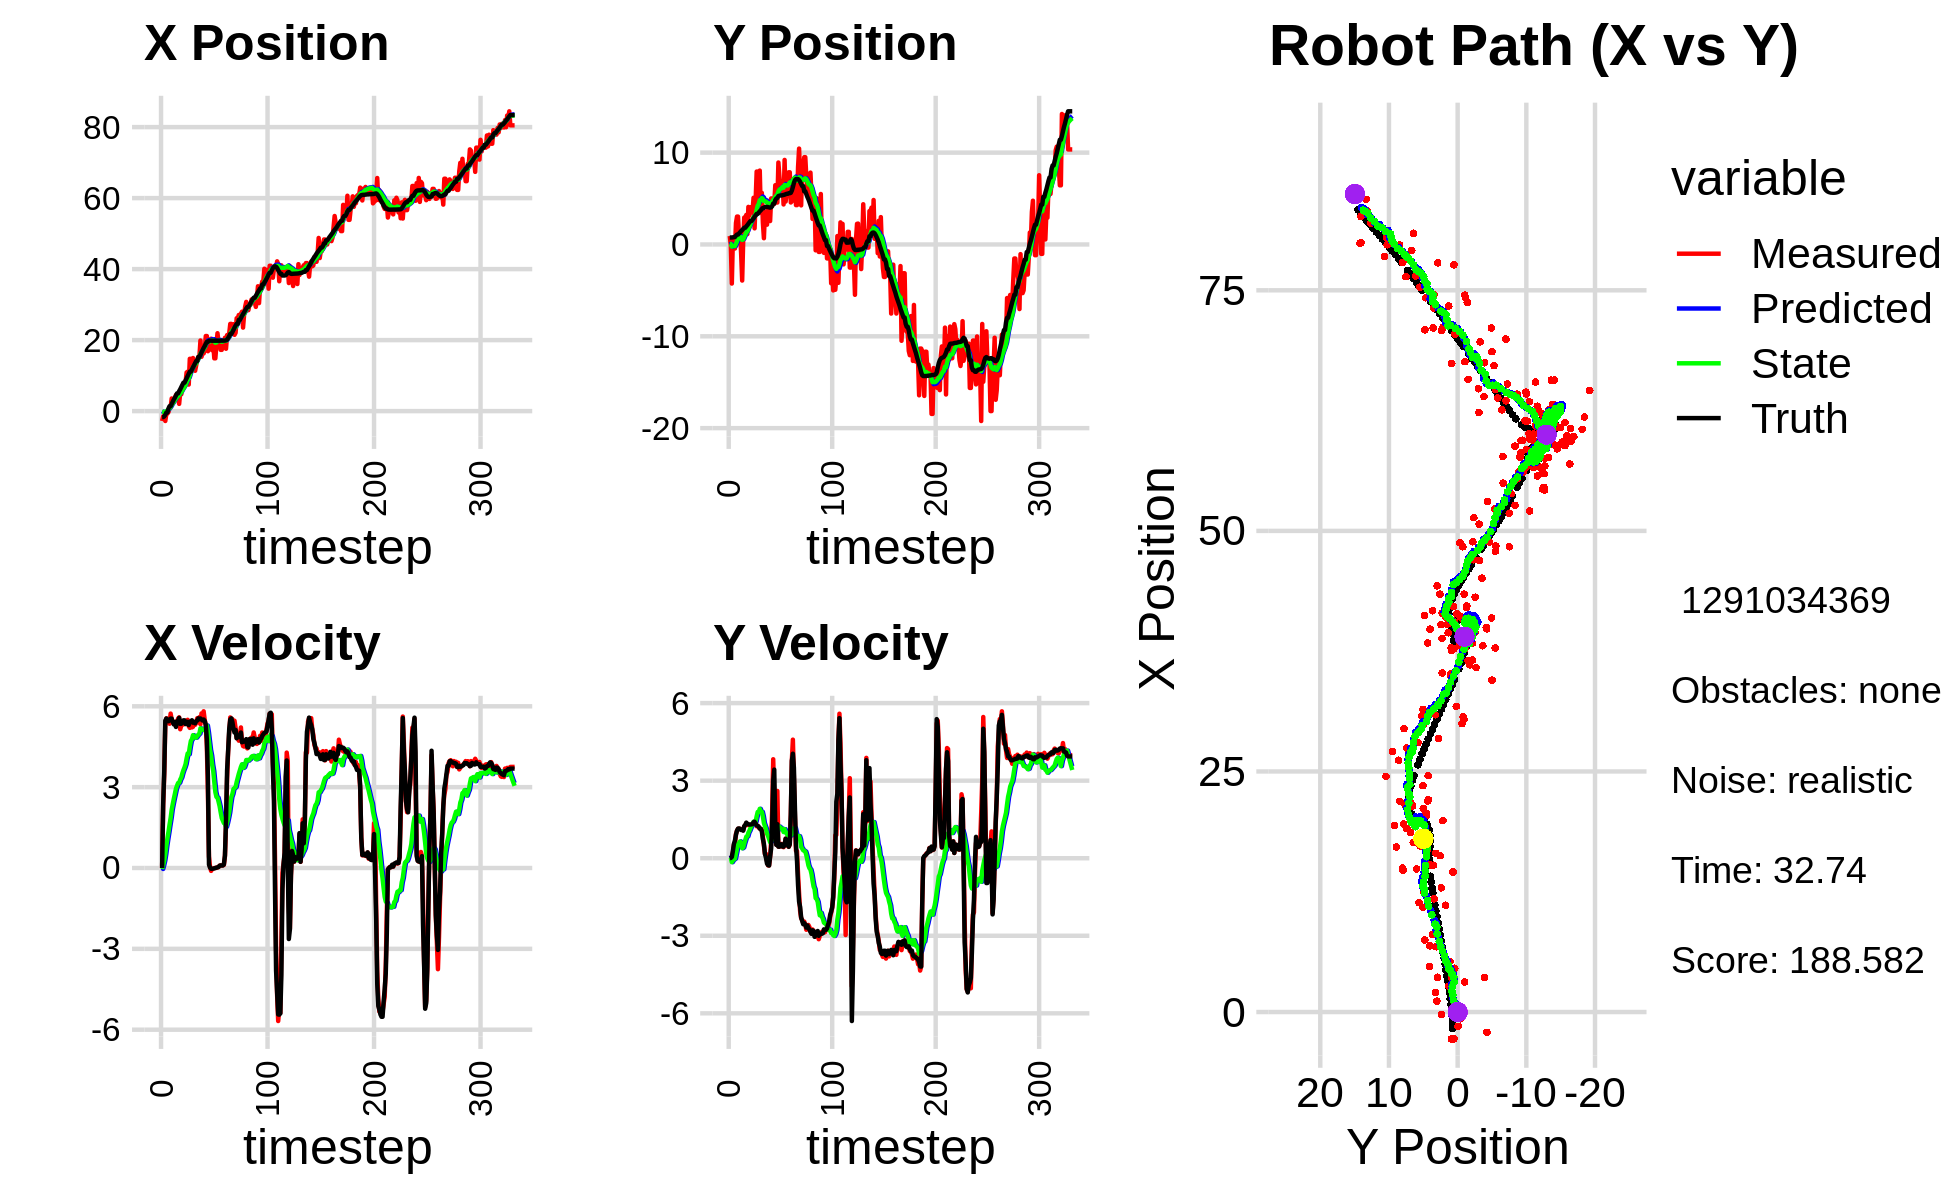

Data behind this chart, as committed beside it:
0.000000000000000000e+00, 0.000000000000000000e+00, 0.000000000000000000e+00, -0.000000000000000000e+00, 0.000000000000000000e+00, 0.000000000000000000e+00, 0.000000000000000000e+00, 0.000000000000000000e+00, 0.000000000000000000e+00, 0.000000000000000000e+00, 0.000000000000000000e+00, 0.000000000000000000e+00, -1.695848226601039288e+00, 7.608149063499610731e-01, 0.000000000000000000e+00, 0.000000000000000000e+00, 0.000000000000000000e+00, 1.697969128144904971e-04
-2.790938735343219346e+00, 9.192343360168395705e-01, 0.000000000000000000e+00, -0.000000000000000000e+00, 0.000000000000000000e+00, 0.000000000000000000e+00, 0.000000000000000000e+00, 0.000000000000000000e+00, -1.726741329529840052e-01, 5.801034055122561428e-02, -3.545124680209603418e-02, 2.152405290941595759e-02, -1.695848226601039288e+00, 7.608149063499610731e-01, 0.000000000000000000e+00, 0.000000000000000000e+00, 0.000000000000000000e+00, 1.697969128144904971e-04
-1.486598149203872232e+00, -6.999696500604257743e-02, 2.312999861163081761e+00, 6.889231197166613115e-04, -1.762192576331935989e-01, 6.016274584216720761e-02, -3.545124680209603418e-02, 2.152405290941595759e-02, -2.102042055824338285e-01, 5.093392877410573422e-02, 1.014251206569448810e-01, 1.463833103237986363e-02, -1.681264639233298164e+00, 7.608165018830631565e-01, 2.399999999999999911e+00, 1.000000000000000021e-02, 2.400000095367431641e+00, -2.978483098559081554e-04
-2.105291366806102182e+00, -4.254687267934622596e+00, 3.458815575292687683e+00, 3.572927965859185040e-02, -2.000616935167393307e-01, 5.239776187734371954e-02, 1.014251206569448810e-01, 1.463833103237986363e-02, -2.365831308544271705e-01, -2.330477714622367913e-01, 2.767380259481341809e-01, -1.527691503811251239e-01, -1.504815817087607588e+00, 7.614832341458390719e-01, 3.600000000000000089e+00, 5.000000000000000278e-02, 3.599999904632568359e+00, -1.032955013215541840e-02
-2.778928399196508359e+00, 5.314708741663739522e-01, 5.362482698360047095e+00, 2.201577056500376162e-01, -2.089093282596137524e-01, -2.483246865003493065e-01, 2.767380259481341809e-01, -1.527691503811251239e-01, -2.268791658309747550e-01, -1.770329096164673099e-01, 5.289270904081149194e-01, -8.534731957366697985e-02, -1.029203176657911945e+00, 7.721725942161621337e-01, 5.466999999999999638e+00, 2.690000000000000169e-01, 5.473000049591064453e+00, -4.103213921189308167e-02
-6.924934984459115705e-01, -4.410485711621977001e-01, 5.552261978597213599e+00, 5.139701385761805685e-01, -1.739864567901632519e-01, -1.855676415738340135e-01, 5.289270904081149194e-01, -8.534731957366697985e-02, -1.358719313410036711e-02, -1.736651617075979370e-01, 8.386467092550147218e-01, -4.735679845869689153e-02, -3.977982993889015439e-01, 8.114083332020655126e-01, 5.549000000000000377e+00, 5.570000000000000506e-01, 5.577000141143798828e+00, -9.230644255876541138e-02
-6.924934984459115705e-01, -4.410485711621977001e-01, 5.498491492191673657e+00, 5.089926313087466125e-01, 7.027747779140111617e-02, -1.784008415534676373e-01, 8.386467092550147218e-01, -4.735679845869689153e-02, 2.044432154918963962e-01, -1.690172177374384133e-01, 1.103631892470709586e+00, -1.712408822823812196e-02, -3.977982993889015439e-01, 8.114083332020655126e-01, 5.477999999999999758e+00, 6.830000000000000515e-01, 5.520999908447265625e+00, -9.230644255876541138e-02
-2.483872175297251184e-01, 2.340511440494756012e+00, 5.462731375342405826e+00, 9.399028533068077840e-01, 3.148064047389673714e-01, -1.707296265602622209e-01, 1.103631892470709586e+00, -1.712408822823812196e-02, 4.589265380079098344e-01, 6.103081779752858593e-02, 1.348378034727129249e+00, 1.701763740827322291e-01, 7.581503390588656410e-01, 9.632045018000880976e-01, 5.445999999999999730e+00, 9.080000000000000293e-01, 5.521999835968017578e+00, -1.703889966011047363e-01
1.124982982563105915e+00, 3.036723538928304489e+00, 5.353263390007160893e+00, 1.064113281558112023e+00, 5.937643414806227371e-01, 7.804845520580180884e-02, 1.348378034727129249e+00, 1.701763740827322291e-01, 8.267753334889653694e-01, 3.421506402230131139e-01, 1.612051555835554595e+00, 3.719822295785001343e-01, 1.387392282778146413e+00, 1.078474565883778213e+00, 5.485999999999999766e+00, 1.068000000000000060e+00, 5.589000225067138672e+00, -1.962206959724426270e-01
1.124982982563105915e+00, 3.036723538928304489e+00, 5.728913675500011848e+00, 1.138784454801748058e+00, 9.879804890725207844e-01, 3.793488631808631384e-01, 1.612051555835554595e+00, 3.719822295785001343e-01, 1.191162756622035079e+00, 6.167129306843739389e-01, 1.857932102124226992e+00, 5.488728716517614625e-01, 1.387392282778146413e+00, 1.078474565883778213e+00, 5.543999999999999595e+00, 1.143999999999999906e+00, 5.660999774932861328e+00, -1.962206959724426270e-01
3.559833764937519796e+00, 8.674820500508096943e-01, 5.511615937021953293e+00, 1.138626942982822632e+00, 1.376955966834457756e+00, 6.716002178495500408e-01, 1.857932102124226992e+00, 5.488728716517614625e-01, 1.756225812582138612e+00, 7.163182323196088941e-01, 2.163766399484030156e+00, 5.945546214447158251e-01, 2.006788491957798737e+00, 1.205027326483844474e+00, 5.541999999999999815e+00, 1.153000000000000025e+00, 5.660999774932861328e+00, -2.037208974361419678e-01
2.687838718079525790e+00, 1.256439252759159242e+00, 5.397400380924733732e+00, 1.137683108546315269e+00, 1.972602452530541672e+00, 7.757736944640805099e-01, 2.163766399484030156e+00, 5.945546214447158251e-01, 2.191494258941899975e+00, 8.396078463113116896e-01, 2.375224795127970356e+00, 6.498271102183473813e-01, 2.639070749263377369e+00, 1.336892261205426369e+00, 5.415000000000000036e+00, 1.129999999999999893e+00, 5.531000137329101562e+00, -2.077425122261047363e-01
3.132797278552992282e+00, -1.026220546223330032e+00, 5.386451176413215691e+00, 1.106862918903444681e+00, 2.429016738454697233e+00, 9.045905573331464167e-01, 2.375224795127970356e+00, 6.498271102183473813e-01, 2.636362108056796938e+00, 7.806356654562881525e-01, 2.570370643132517063e+00, 5.835899828338088069e-01, 3.255758523628795587e+00, 1.465195431610661236e+00, 5.326999999999999957e+00, 1.092000000000000082e+00, 5.438000202178955078e+00, -2.026689797639846802e-01
3.583590418279818390e+00, -3.930027172623590470e+00, 5.428800578787372544e+00, 1.099384216773567902e+00, 2.893399172370048511e+00, 8.389946637396690221e-01, 2.570370643132517063e+00, 5.835899828338088069e-01, 3.091983491707295251e+00, 5.004683100062037315e-01, 2.753765066133965878e+00, 3.848201024307136286e-01, 3.768566370109520669e+00, 1.570286585872360474e+00, 5.408999999999999808e+00, 1.096000000000000085e+00, 5.519000053405761719e+00, -1.998074650764465332e-01
4.548841535741876108e+00, 4.252898232770520592e-01, 5.344596834102121719e+00, 1.086922554414460951e+00, 3.367359998320691883e+00, 5.389503202492751388e-01, 2.753765066133965878e+00, 3.848201024307136286e-01, 3.601399266905496610e+00, 5.649817690395511072e-01, 2.942633940379161039e+00, 4.177090143145029133e-01, 4.376394510103203572e+00, 1.691652490929776764e+00, 5.233999999999999986e+00, 1.066000000000000059e+00, 5.342000007629394531e+00, -2.006323784589767456e-01
3.605520725401430759e+00, 2.933461740362685255e+00, 5.362339704408007890e+00, 1.227319476384514330e+00, 3.895662660943412625e+00, 6.067526704710013430e-01, 2.942633940379161039e+00, 4.177090143145029133e-01, 3.976926313754584719e+00, 8.251481578229378222e-01, 3.055179328617843026e+00, 5.710847626427126844e-01, 4.989834069921199600e+00, 1.823077037810770351e+00, 5.445000000000000284e+00, 1.243000000000000105e+00, 5.585000038146972656e+00, -2.250021249055862427e-01
3.605520725401430759e+00, 2.933461740362685255e+00, 5.546575827472959297e+00, 1.269486999248706338e+00, 4.282444246616369021e+00, 8.822566340872091128e-01, 3.055179328617843026e+00, 5.710847626427126844e-01, 4.328338448251689563e+00, 1.074068234108182640e+00, 3.152955645053328926e+00, 7.044286375594814853e-01, 4.989834069921199600e+00, 1.823077037810770351e+00, 5.434999999999999609e+00, 1.286000000000000032e+00, 5.585000038146972656e+00, -2.250021249055862427e-01
2.039121389655808247e+00, 3.221695734722779036e+00, 5.590417145330088822e+00, 1.358028953800596295e+00, 4.643634012757022589e+00, 1.144511097864130855e+00, 3.152955645053328926e+00, 7.044286375594814853e-01, 4.496915803465963535e+00, 1.336125333519108782e+00, 3.161811378269009598e+00, 8.357450493923109791e-01, 5.617695093126193306e+00, 1.970680906303256652e+00, 5.570000000000000284e+00, 1.377000000000000002e+00, 5.736999988555908203e+00, -2.383049279451370239e-01
5.256994664384922800e+00, 1.128419771503946789e+00, 5.149182099642978017e+00, 1.284591143229090848e+00, 4.813096941292864805e+00, 1.419699838458339913e+00, 3.161811378269009598e+00, 8.357450493923109791e-01, 4.945703486507905033e+00, 1.418905059958386339e+00, 3.281608133285945694e+00, 8.450492752759928283e-01, 6.149801492889196197e+00, 2.101342990229372543e+00, 5.347999999999999865e+00, 1.332000000000000073e+00, 5.511000156402587891e+00, -2.444842904806137085e-01
4.736958503419948840e+00, 4.091352417456238122e+00, 5.284209575849504681e+00, 1.305134634578002828e+00, 5.273864299836499292e+00, 1.503409987485985644e+00, 3.281608133285945694e+00, 8.450492752759928283e-01, 5.310299029486607481e+00, 1.724994240831826176e+00, 3.358433717008396879e+00, 9.889083413202484074e-01, 6.772749185366826907e+00, 2.256701901426812373e+00, 5.352000000000000313e+00, 1.314000000000000057e+00, 5.511000156402587891e+00, -2.421415299177169800e-01
6.786228239706312948e+00, 3.134056522826081714e+00, 5.411540356471743252e+00, 1.293571959179710129e+00, 5.646142401187447035e+00, 1.823885074963851105e+00, 3.358433717008396879e+00, 9.889083413202484074e-01, 5.849592635150842490e+00, 1.939474612817128074e+00, 3.510763042981228210e+00, 1.065034083791677189e+00, 7.392545938789112370e+00, 2.407423928154323711e+00, 5.437999999999999723e+00, 1.300000000000000044e+00, 5.591000080108642578e+00, -2.346366047859191895e-01
6.885000467190072193e+00, 4.054650738305386248e+00, 5.326725583485734106e+00, 1.269869568098141777e+00, 6.200668939448965133e+00, 2.045978021196295682e+00, 3.510763042981228210e+00, 1.065034083791677189e+00, 6.348499738256744074e+00, 2.210659543905271640e+00, 3.630863454933155321e+00, 1.168275312262485377e+00, 8.003635644883800637e+00, 2.553467824651892482e+00, 5.477999999999999758e+00, 1.304999999999999938e+00, 5.631000041961669922e+00, -2.340276986360549927e-01
6.885000467190072193e+00, 4.054650738305386248e+00, 5.466800235058204116e+00, 1.303262791478241311e+00, 6.711586083750059828e+00, 2.327487075131520200e+00, 3.630863454933155321e+00, 1.168275312262485377e+00, 6.809825654613355539e+00, 2.467121449003842670e+00, 3.729302096476864392e+00, 1.254763209145677516e+00, 8.003635644883800637e+00, 2.553467824651892482e+00, 5.477000000000000313e+00, 1.308999999999999941e+00, 5.631000041961669922e+00, -2.340276986360549927e-01
8.057479143297211266e+00, 3.633374466253474377e+00, 5.406984309241664732e+00, 1.299707750647934867e+00, 7.182755864261041623e+00, 2.592597769918410400e+00, 3.729302096476864392e+00, 1.254763209145677516e+00, 7.342860945917101922e+00, 2.675010148111522934e+00, 3.850214376033376240e+00, 1.304967341594494679e+00, 8.627977609429304806e+00, 2.702480032557485146e+00, 5.341999999999999638e+00, 1.314999999999999947e+00, 5.501999855041503906e+00, -2.359002083539962769e-01
1.089239299288100504e+01, 5.085080101572221345e+00, 5.471362673712349078e+00, 1.368864122791154436e+00, 7.727882383520439546e+00, 2.805506882270972557e+00, 3.850214376033376240e+00, 1.304967341594494679e+00, 8.110666840501764341e+00, 2.984364409860926326e+00, 4.067731055551684349e+00, 1.413019842014757721e+00, 9.246862649685583690e+00, 2.853443815547610285e+00, 5.424999999999999822e+00, 1.393999999999999906e+00, 5.600999832153320312e+00, -2.451547086238861084e-01
1.109483969182796059e+01, 1.755996897537109191e+00, 5.498480043535481698e+00, 1.424470168437669049e+00, 8.517439946056931888e+00, 3.125666394062402098e+00, 4.067731055551684349e+00, 1.413019842014757721e+00, 8.833955927416315745e+00, 3.020554933189529390e+00, 4.250084712533731768e+00, 1.350634058642088187e+00, 9.882929086654790751e+00, 3.015297844377974545e+00, 5.421000000000000263e+00, 1.407999999999999918e+00, 5.600999832153320312e+00, -2.534931600093841553e-01
7.481688737622295804e+00, 4.791066124855510644e+00, 5.262597877286998127e+00, 1.350019827756579138e+00, 9.258964398669688123e+00, 3.155618339053738008e+00, 4.250084712533731768e+00, 1.350634058642088187e+00, 9.128610834554761411e+00, 3.281727045963558798e+00, 4.222601560698815426e+00, 1.425657807295577006e+00, 1.049848771074478115e+01, 3.175158932019446212e+00, 5.301999999999999602e+00, 1.342000000000000082e+00, 5.468999862670898438e+00, -2.511160373687744141e-01
1.473915100110413334e+01, 7.937977269103887679e+00, 5.199337379656598479e+00, 1.235000139567699495e+00, 9.550870990624643397e+00, 3.424292826693116520e+00, 4.222601560698815426e+00, 1.425657807295577006e+00, 1.010410749339417791e+01, 3.763460321802932107e+00, 4.495645078762104063e+00, 1.623317830411045160e+00, 1.111499619495888957e+01, 3.327952816064181363e+00, 5.431000000000000050e+00, 1.274000000000000021e+00, 5.578999996185302734e+00, -2.332084774971008301e-01
1.473915100110413334e+01, 7.937977269103887679e+00, 5.266469781936728545e+00, 1.250946118859189715e+00, 1.055367200127038885e+01, 3.925792104844036512e+00, 4.495645078762104063e+00, 1.623317830411045160e+00, 1.099916923470547658e+01, 4.217773168993680599e+00, 4.714937651200848734e+00, 1.789039827768785340e+00, 1.111499619495888957e+01, 3.327952816064181363e+00, 5.435999999999999943e+00, 1.250999999999999890e+00, 5.578999996185302734e+00, -2.332084774971008301e-01
1.240433287638645332e+01, 4.892703964466898370e+00, 5.217349010937792464e+00, 1.192969333085601047e+00, 1.147066299982556181e+01, 4.396677151770559178e+00, 4.714937651200848734e+00, 1.789039827768785340e+00, 1.158451536662097503e+01, 4.407111035711535507e+00, 4.780004887550665771e+00, 1.782958985982541877e+00, 1.173969292676664544e+01, 3.473191692999305857e+00, 5.482000000000000206e+00, 1.221999999999999975e+00, 5.616000175476074219e+00, -2.247899323701858521e-01
1.495647239653580129e+01, 8.044580890400478523e+00, 5.239520370050668951e+00, 1.148877980438810953e+00, 1.206251585537604143e+01, 4.585406934309789406e+00, 4.780004887550665771e+00, 1.782958985982541877e+00, 1.236726563376639376e+01, 4.822531304676832775e+00, 4.927899043863152251e+00, 1.910551359969609564e+00, 1.236729073509353150e+01, 3.614517165909484131e+00, 5.392999999999999794e+00, 1.145999999999999908e+00, 5.513000011444091797e+00, -2.158554196357727051e-01
1.176499545541397218e+01, 3.435441240048448197e+00, 5.374011856102200113e+00, 1.137121763813842668e+00, 1.286005553815270908e+01, 5.013586440673793554e+00, 4.927899043863152251e+00, 1.910551359969609564e+00, 1.277189599600055381e+01, 4.855927172666826941e+00, 4.902265414421077772e+00, 1.801183737680917218e+00, 1.288186860090362096e+01, 3.725536539587421370e+00, 5.392999999999999794e+00, 1.141999999999999904e+00, 5.513000011444091797e+00, -2.085207104682922363e-01
1.136425256733122247e+01, 5.619740560283950970e+00, 5.313163448596643690e+00, 1.100804910875024856e+00, 1.326212253744266079e+01, 5.036045546434918307e+00, 4.902265414421077772e+00, 1.801183737680917218e+00, 1.309346932539165387e+01, 5.048452184510527907e+00, 4.840139936481424598e+00, 1.794139581344967649e+00, 1.349961495394786759e+01, 3.856474592509068433e+00, 5.368000000000000327e+00, 1.038000000000000034e+00, 5.467000007629394531e+00, -2.042940557003021240e-01
1.291070771227232683e+01, 2.376860572825326479e+00, 5.408076655354428830e+00, 8.404977291071362711e-01, 1.357748331903979633e+01, 5.227866142645024361e+00, 4.840139936481424598e+00, 1.794139581344967649e+00, 1.353676614935082512e+01, 4.963804779623501418e+00, 4.839010931952141270e+00, 1.618104974241840743e+00, 1.411153626467535815e+01, 3.971402361040307305e+00, 5.448999999999999844e+00, 7.419999999999999929e-01, 5.499000072479248047e+00, -1.541818082332611084e-01
1.455551344142098102e+01, 6.795098327601786226e-01, 5.558104156946860108e+00, 4.938393757990688915e-01, 1.402066724254603969e+01, 5.125615277047685936e+00, 4.839010931952141270e+00, 1.618104974241840743e+00, 1.410472065940032849e+01, 4.730743232772953277e+00, 4.897293454330865714e+00, 1.361125505794676060e+00, 1.411153626467535815e+01, 3.971402361040307305e+00, 5.471000000000000085e+00, 5.550000000000000488e-01, 5.499000072479248047e+00, -8.861762285232543945e-02
1.525617449361669742e+01, 3.528398944791833802e+00, 5.398515764336784706e+00, 1.637949615995032693e-01, 1.459445000483341559e+01, 4.866855783352421305e+00, 4.897293454330865714e+00, 1.361125505794676060e+00, 1.468144282197228279e+01, 4.708108723311689836e+00, 4.950420172040471023e+00, 1.242518180945267670e+00, 1.526121926347959601e+01, 4.085611059164530268e+00, 5.552999999999999936e+00, 1.690000000000000113e-01, 5.554999828338623047e+00, -3.033143468201160431e-02
1.525617449361669742e+01, 3.528398944791833802e+00, 5.596424645966940226e+00, 1.697996634623669399e-01, 1.517648483917633051e+01, 4.832360541406216292e+00, 4.950420172040471023e+00, 1.242518180945267670e+00, 1.521257248574739407e+01, 4.682083941233956992e+00, 4.985413044306033825e+00, 1.131499932079387039e+00, 1.526121926347959601e+01, 4.085611059164530268e+00, 5.517999999999999794e+00, 1.299999999999999940e-02, 5.518000125885009766e+00, -3.033143468201160431e-02
1.989139413822212887e+01, 2.153469279247935741e+00, 5.336870892889650442e+00, -1.097777687830322063e-01, 1.571111379017799692e+01, 4.795233934441895940e+00, 4.985413044306033825e+00, 1.131499932079387039e+00, 1.613752835546534925e+01, 4.534077569768021121e+00, 5.183527933479970429e+00, 9.513820754490420750e-01, 1.589581322676206376e+01, 4.090388252201528019e+00, 5.548000000000000043e+00, -2.069999999999999896e-01, 5.551000118255615234e+00, 2.056678757071495056e-02
1.530503141892244301e+01, 4.015086538190709042e+00, 5.736339055896016781e+00, -2.765204989271048963e-01, 1.665588114881334647e+01, 4.629215777312925439e+00, 5.183527933479970429e+00, 9.513820754490420750e-01, 1.654722449983833599e+01, 4.524925909761105203e+00, 5.152042869002918302e+00, 8.644146392205751539e-01, 1.653261589978633239e+01, 4.068731024187859369e+00, 5.509000000000000341e+00, -2.660000000000000142e-01, 5.514999866485595703e+00, 4.816776141524314880e-02
1.649745982920806142e+01, 3.157760038218532905e+00, 5.518829140244003284e+00, -2.814270309580058638e-01, 1.706242878673862862e+01, 4.611367373683163073e+00, 5.152042869002918302e+00, 8.644146392205751539e-01, 1.702291239808105772e+01, 4.446221598961655808e+00, 5.145493551660913489e+00, 7.431109890608527113e-01, 1.716392540926591082e+01, 4.035130693884362074e+00, 5.474000000000000199e+00, -2.819999999999999729e-01, 5.480999946594238281e+00, 5.094984173774719238e-02
1.624686026547690787e+01, 2.550639583710296421e+00, 5.814644952725130267e+00, 6.426304709634629575e-02, 1.753746175324715040e+01, 4.520532697867740701e+00, 5.145493551660913489e+00, 7.431109890608527113e-01, 1.743981399239266494e+01, 4.337284225050517250e+00, 5.122296384773675548e+00, 6.206898162632097371e-01, 1.779469704671494767e+01, 4.015024616495654008e+00, 5.509000000000000341e+00, 5.899999999999999689e-02, 5.508999824523925781e+00, -1.105147972702980042e-02
1.724715077858121148e+01, 5.012512816850304809e+00, 5.497354802355292946e+00, 6.614084687144778929e-01, 1.795204363087003330e+01, 4.399353206676837935e+00, 5.122296384773675548e+00, 6.206898162632097371e-01, 1.789912961589386953e+01, 4.448478665263012388e+00, 5.110094669299831693e+00, 6.506051621447964672e-01, 1.831900238999673647e+01, 4.041055396140039946e+00, 5.458999999999999631e+00, 3.770000000000000018e-01, 5.472000122070312500e+00, -1.197384074330329895e-01
2.114750671422417483e+01, 5.002337649349263948e+00, 5.293040374201889442e+00, 1.846878176351467671e+00, 1.841013908282385358e+01, 4.513539181477492335e+00, 5.110094669299831693e+00, 6.506051621447964672e-01, 1.868728943322835789e+01, 4.606666080591782730e+00, 5.237496860880431093e+00, 7.303121697210802621e-01, 1.893484139434709235e+01, 4.165338709535213901e+00, 5.314000000000000057e+00, 1.352999999999999980e+00, 5.484000205993652344e+00, -3.357174992561340332e-01
2.114750671422417483e+01, 5.002337649349263948e+00, 4.527124932297838633e+00, 3.828600223484507126e+00, 1.921103911931639985e+01, 4.679697297563890857e+00, 5.237496860880431093e+00, 7.303121697210802621e-01, 1.937039164574965611e+01, 4.848207405553342397e+00, 5.286634205730316616e+00, 8.937294164003807273e-01, 1.950679230722970203e+01, 4.458736136287364538e+00, 4.780000000000000249e+00, 3.007000000000000117e+00, 5.646999835968017578e+00, -7.019937634468078613e-01
1.687086033817638864e+01, 4.415686684979829302e+00, 2.796906626405674778e+00, 2.365350524905190266e+00, 1.989905506632268839e+01, 4.937580347193380348e+00, 5.286634205730316616e+00, 8.937294164003807273e-01, 1.949248277863994616e+01, 4.965605052384723272e+00, 5.034063461778901072e+00, 9.405631476893501208e-01, 1.950679230722970203e+01, 4.458736136287364538e+00, 3.426000000000000156e+00, 3.427999999999999936e+00, 4.847000122070312500e+00, -7.019937634468078613e-01
1.760074210139256579e+01, 6.452491714778877174e+00, 4.286572960254655396e-01, 1.196534158671243464e+00, 1.999588912481783609e+01, 5.059661367153657885e+00, 5.034063461778901072e+00, 9.405631476893501208e-01, 1.955909010605421017e+01, 5.178822696022700178e+00, 4.705635506084289155e+00, 1.016356755691299796e+00, 1.980399155598849603e+01, 4.830528452834369268e+00, 1.270000000000000018e-01, 1.241000000000000103e+00, 1.246999979019165039e+00, -1.226791620254516602e+00
1.771689963377604116e+01, 6.021678163666440931e+00, 3.544258069209289819e-02, 5.288135712583803549e-01, 2.002965365666263864e+01, 5.280458371591830513e+00, 4.705635506084289155e+00, 1.016356755691299796e+00, 1.959812797482480207e+01, 5.314954795107879271e+00, 4.377614450136531055e+00, 1.026754191674842609e+00, 1.984698700895175350e+01, 5.005864812725126178e+00, 1.400000000000000029e-02, 5.160000000000000142e-01, 5.159999728202819824e-01, -1.503873586654663086e+00
2.038757443427103411e+01, 4.565642848054172198e+00, -1.075697964790830879e-01, 2.601777318621272261e+00, 2.003588941983845473e+01, 5.417630214275363620e+00, 4.377614450136531055e+00, 1.026754191674842609e+00, 1.987443188659982951e+01, 5.425012830253985285e+00, 4.173935653414461378e+00, 1.063499524714801803e+00, 1.984775471658229051e+01, 5.070146754146809265e+00, -2.900000000000000147e-02, 1.316000000000000059e+00, 1.315999984741210938e+00, -1.612117528915405273e+00
1.714637613338243582e+01, 8.924258663639516698e+00, -3.226958153977350224e-02, 4.518491809393072600e-01, 2.029182545194127485e+01, 5.531362782725465443e+00, 4.173935653414461378e+00, 1.063499524714801803e+00, 1.979871077055252115e+01, 5.764368806477294882e+00, 3.832526326667572203e+00, 1.188845805329543426e+00, 1.983411526701904037e+01, 5.271373942265844548e+00, -2.800000000000000058e-02, 4.480000000000000093e-01, 4.480000138282775879e-01, -1.642091989517211914e+00
1.905197519040524412e+01, 7.384624674251753618e+00, -2.145448957429165263e-02, 4.454836849948053956e-01, 2.018196340321927806e+01, 5.883253387010249469e+00, 3.832526326667572203e+00, 1.188845805329543426e+00, 1.990241323809968321e+01, 5.964447198537328632e+00, 3.595532153694641408e+00, 1.221624540347587606e+00, 1.983178544023195755e+01, 5.307574942352836445e+00, -2.299999999999999961e-02, 4.480000000000000093e-01, 4.480000138282775879e-01, -1.618919134140014648e+00
1.486579918897852615e+01, 5.987484410217200903e+00, -9.013375531362137136e-03, 4.839160635098297969e-01, 2.026196645346914593e+01, 6.086609652572087192e+00, 3.595532153694641408e+00, 1.221624540347587606e+00, 1.957385212250095563e+01, 6.044778396147806987e+00, 3.186083637966140802e+00, 1.181698191675922605e+00, 1.983068013229804194e+01, 5.338419154210638951e+00, -1.200000000000000025e-02, 5.010000000000000009e-01, 5.009999871253967285e-01, -1.589420080184936523e+00
1.486579918897852615e+01, 5.987484410217200903e+00, 6.348261588165148538e-03, 5.529635340973423352e-01, 1.989246048629756913e+01, 6.162948215315399381e+00, 3.186083637966140802e+00, 1.181698191675922605e+00, 1.925924539997299334e+01, 6.120288295902305720e+00, 2.813359538675011429e+00, 1.143521101847764898e+00, 1.983068013229804194e+01, 5.338419154210638951e+00, -3.000000000000000062e-03, 5.390000000000000346e-01, 5.389999747276306152e-01, -1.559316396713256836e+00
1.866955578306178865e+01, 6.874962761614827222e+00, 5.074017663751698680e-03, 4.419708766650604637e-01, 1.954058135384049422e+01, 6.234640406087081921e+00, 2.813359538675011429e+00, 1.143521101847764898e+00, 1.933219942247812639e+01, 6.251445624585878491e+00, 2.638608185698322561e+00, 1.139045694535549602e+00, 1.983048748980484177e+01, 5.368766977992226686e+00, 1.200000000000000025e-02, 4.520000000000000129e-01, 4.519999921321868896e-01, -1.559316396713256836e+00
2.193889760988478344e+01, 4.358968927894649958e+00, 1.793005453225373150e-02, 4.266233717638093781e-01, 1.959606024104795807e+01, 6.365350194039433696e+00, 2.638608185698322561e+00, 1.139045694535549602e+00, 1.971187723317845553e+01, 6.177776291628010341e+00, 2.612099661099985592e+00, 1.013368095550038817e+00, 1.983111310039085495e+01, 5.394689753115254227e+00, 2.500000000000000139e-02, 4.480000000000000093e-01, 4.490000009536743164e-01, -1.528793215751647949e+00
1.940087184305092904e+01, 9.205811455657292086e+00, 3.822826118370232368e-02, 5.316273054630811234e-01, 1.997308719928845377e+01, 6.279113101183014578e+00, 2.612099661099985592e+00, 1.013368095550038817e+00, 1.980433137336239113e+01, 6.482226128600977688e+00, 2.461720556437032137e+00, 1.123693464400306041e+00, 1.983266186720551261e+01, 5.422947123143113224e+00, 3.699999999999999817e-02, 5.140000000000000124e-01, 5.149999856948852539e-01, -1.499011874198913574e+00
1.882246828048422671e+01, 4.675942017758996094e+00, 8.563824186270113659e-02, 7.591851482641398530e-01, 2.005050342900609550e+01, 6.594595475041008292e+00, 2.461720556437032137e+00, 1.123693464400306041e+00, 1.982590975050009163e+01, 6.429906527109232606e+00, 2.292612453227266034e+00, 1.018713780463140317e+00, 1.983697342890006254e+01, 5.470872594782110632e+00, 8.500000000000000611e-02, 7.530000000000000027e-01, 7.570000290870666504e-01, -1.458468317985534668e+00
1.725299930613646282e+01, 5.464238870225287314e+00, 9.271754821197811247e-02, 6.039242154456505585e-01, 2.005517099582281659e+01, 6.531777905155546904e+00, 2.292612453227266034e+00, 1.018713780463140317e+00, 1.968350304884393509e+01, 6.430319480391539777e+00, 2.063979045182124494e+00, 9.501284944280099509e-01, 1.984288144130398734e+01, 5.516777231224470945e+00, 9.700000000000000289e-02, 6.019999999999999796e-01, 6.100000143051147461e-01, -1.418460607528686523e+00
1.725299930613646282e+01, 5.464238870225287314e+00, 9.083412410308842888e-02, 4.764180682702811032e-01, 1.988990095336214736e+01, 6.525332329834340861e+00, 2.063979045182124494e+00, 9.501284944280099509e-01, 1.954439337697874279e+01, 6.421639396167400093e+00, 1.853564364858127700e+00, 8.790087879742641830e-01, 1.984288144130398734e+01, 5.516777231224470945e+00, 9.199999999999999845e-02, 5.120000000000000107e-01, 5.210000276565551758e-01, -1.382396936416625977e+00
1.954661050430081559e+01, 7.858871652776666217e+00, 9.731118652850091755e-02, 4.403765859949187456e-01, 1.972974981346455436e+01, 6.509540274964826345e+00, 1.853564364858127700e+00, 8.790087879742641830e-01, 1.963498454154220241e+01, 6.593147080829042217e+00, 1.759926456389152349e+00, 9.194809778246003651e-01, 1.985466217991938365e+01, 5.580980017123156500e+00, 9.400000000000000022e-02, 4.440000000000000058e-01, 4.530000090599060059e-01, -1.353318452835083008e+00
1.954661050430081559e+01, 7.858871652776666217e+00, 1.145725969761717117e-01, 5.184921785961447149e-01, 1.981097718718111622e+01, 6.685095178611502043e+00, 1.759926456389152349e+00, 9.194809778246003651e-01, 1.971307232614400817e+01, 6.756923902161090290e+00, 1.668185592896981539e+00, 9.537552269745052103e-01, 1.985466217991938365e+01, 5.580980017123156500e+00, 1.320000000000000062e-01, 5.410000000000000364e-01, 5.569999814033508301e-01, -1.353318452835083008e+00
2.066685527535617695e+01, 4.572160675829790577e+00, 4.298565810416113409e-01, 1.644756359422225422e+00, 1.987989088543370642e+01, 6.852299424858540711e+00, 1.668185592896981539e+00, 9.537552269745052103e-01, 1.990314602446686720e+01, 6.708690925446521014e+00, 1.641807667759107359e+00, 8.829538527799337677e-01, 1.986545586609218006e+01, 5.626334383572968889e+00, 4.670000000000000262e-01, 1.693999999999999950e+00, 1.756999969482421875e+00, -1.315164446830749512e+00
... 272 more rows
